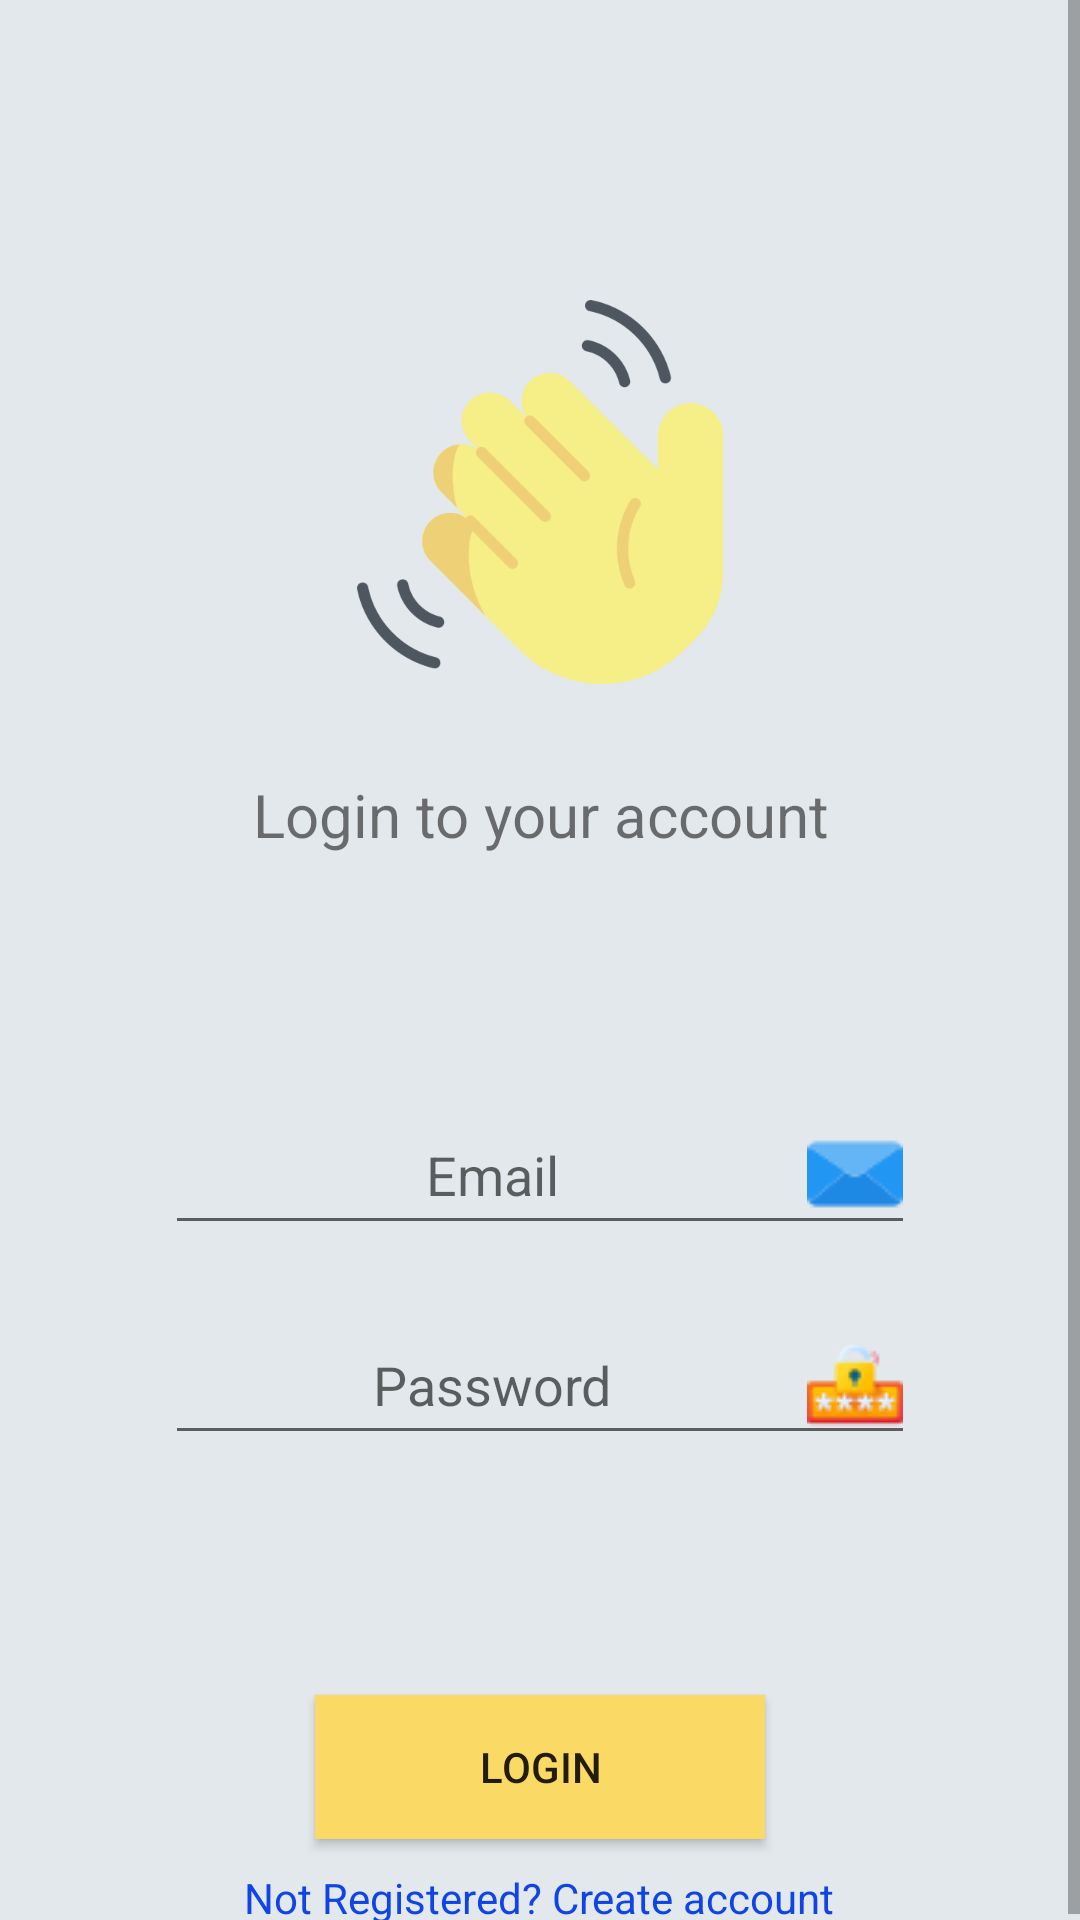

Produce the Android XML layout that renders to this screen, including the resource entries it uses.
<!-- AndroidManifest.xml: application theme Theme.Notes -->
<!-- res/layout/activity_login.xml -->
<?xml version="1.0" encoding="utf-8"?>
<ScrollView xmlns:android="http://schemas.android.com/apk/res/android"
    xmlns:app="http://schemas.android.com/apk/res-auto"
    xmlns:tools="http://schemas.android.com/tools"
    android:layout_width="match_parent"
    android:layout_height="match_parent"
    android:orientation="vertical"
    android:background="#e2e8eb"
    tools:context=".activities.LoginActivity">
    <LinearLayout
        android:layout_width="match_parent"
        android:layout_height="wrap_content"
        android:gravity="center"
        android:orientation="vertical">
        <ImageView
            android:layout_width="128dp"
            android:layout_height="128dp"
            android:layout_marginTop="100dp"
            android:src="@drawable/welcome"/>
        <TextView
            android:layout_width="wrap_content"
            android:layout_height="wrap_content"
            android:layout_marginTop="30dp"
            android:textSize="20dp"
            android:gravity="center"
            android:text="Login to your account"/>
        <EditText
            android:layout_width="250dp"
            android:layout_marginTop="80dp"
            android:layout_height="50dp"
            android:gravity="center"
            android:hint="Email"
            android:drawableEnd="@drawable/email"
            android:id="@+id/et_Username"/>
        <EditText
            android:layout_width="wrap_content"
            android:layout_marginTop="20dp"
            android:layout_height="50dp"
            android:minWidth="250dp"
            android:gravity="center"
            android:hint="Password"
            android:drawableEnd="@drawable/password"
            android:id="@+id/et_Password"/>
        <Button
            android:layout_width="150dp"
            android:layout_height="wrap_content"
            android:id="@+id/blOGIN"
            android:text="Login"
            android:layout_marginTop="80dp"
            android:background="#FAD965"/>

        <TextView
            android:id="@+id/bSignUp"
            android:layout_width="wrap_content"
            android:layout_height="wrap_content"
            android:layout_marginTop="10dp"
            android:text="Not Registered? Create account"
            android:textColor="#0F45E6" />
    </LinearLayout>

</ScrollView>
<!-- resources referenced by this layout -->
<resources>
  <!-- drawable email: png bitmap (drawable, 1636 bytes) -->
  <!-- drawable password: png bitmap (drawable, 2988 bytes) -->
  <!-- drawable welcome: png bitmap (drawable, 42354 bytes) -->
  <style name="Theme.Notes" parent="Theme.AppCompat.DayNight.NoActionBar">
          
          <item name="colorPrimary">#e2e8eb</item>
          <item name="colorOnPrimary">@color/white</item>
          
  
          <item name="colorOnSecondary">@color/black</item>
          
          <item name="android:statusBarColor">#e2e8eb</item>
          <item name="android:windowLightStatusBar">true</item>
          
      </style>
  <!-- not gathered from this repository: default colours our renderer supplied (Android Studio template values) -->
  <color name="black">#FF000000</color>
  <color name="white">#FFFFFFFF</color>
</resources>
